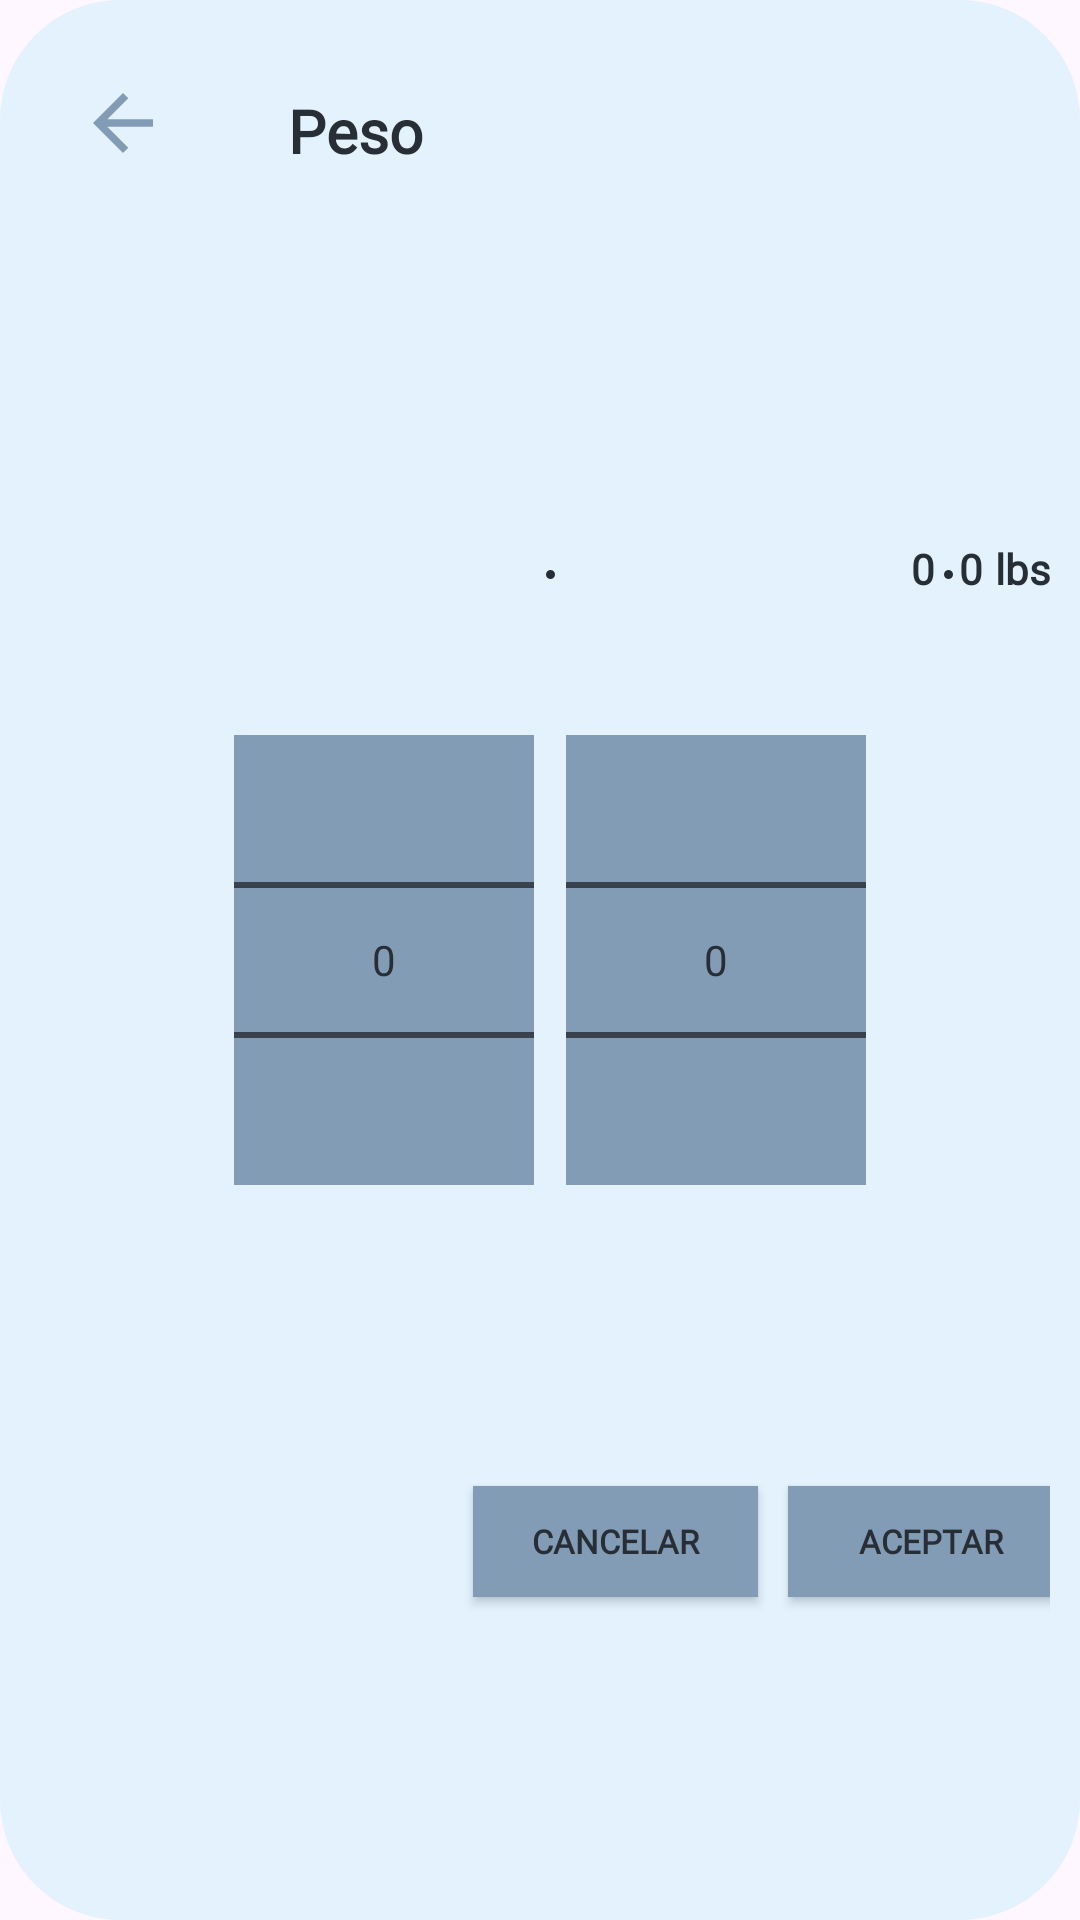

This screen was rendered from an Android layout file. Write that file and the resources it references.
<!-- AndroidManifest.xml: application theme Theme.UHealth -->
<!-- res/layout/vista_peso.xml -->
<?xml version="1.0" encoding="utf-8"?>
<androidx.constraintlayout.widget.ConstraintLayout xmlns:android="http://schemas.android.com/apk/res/android"
    xmlns:app="http://schemas.android.com/apk/res-auto"
    xmlns:tools="http://schemas.android.com/tools"
    android:id="@+id/pesoVista"
    android:layout_width="410dp"
    android:layout_height="350dp"
    android:background="@drawable/borde"
    tools:context=".View.MainActivity">

    <androidx.appcompat.widget.AppCompatButton
        android:id="@+id/iconAtrasPeso"
        android:layout_width="30dp"
        android:layout_height="30dp"
        android:layout_marginStart="16dp"
        android:layout_marginTop="16dp"
        android:background="@drawable/ic_back"
        android:backgroundTint="@color/Blue"
        app:layout_constraintStart_toStartOf="parent"
        app:layout_constraintTop_toTopOf="parent" />

    <TextView
        android:layout_width="wrap_content"
        android:layout_height="wrap_content"
        android:layout_marginStart="40dp"
        android:layout_marginTop="20dp"
        android:fontFamily="@font/abel"
        android:text="@string/peso"
        android:textAlignment="center"
        android:textColor="@color/textologin"
        android:textSize="20sp"
        android:textStyle="bold"
        app:layout_constraintStart_toEndOf="@+id/iconAtrasPeso"
        app:layout_constraintTop_toTopOf="parent" />

    <NumberPicker
        android:id="@+id/numberPicker1"
        android:layout_width="100dp"
        android:layout_height="150dp"
        android:background="@color/Blue"
        app:layout_constraintBottom_toBottomOf="parent"
        app:layout_constraintEnd_toEndOf="parent"
        app:layout_constraintHorizontal_bias="0.283"
        app:layout_constraintStart_toStartOf="parent"
        app:layout_constraintTop_toTopOf="parent" />

    <View
        android:id="@+id/view"
        android:layout_width="3dp"
        android:layout_height="3dp"
        android:layout_marginTop="180dp"
        android:background="@drawable/circulo_view"
        android:backgroundTint="@color/textologin"
        android:contentDescription="."
        app:layout_constraintEnd_toStartOf="@+id/numberPicker2"
        app:layout_constraintStart_toEndOf="@+id/numberPicker1"
        app:layout_constraintTop_toTopOf="parent"
        tools:ignore="HardcodedText" />

    <NumberPicker
        android:id="@+id/numberPicker2"
        android:layout_width="100dp"
        android:layout_height="150dp"
        android:background="@color/Blue"
        app:layout_constraintBottom_toBottomOf="parent"
        app:layout_constraintEnd_toEndOf="parent"
        app:layout_constraintHorizontal_bias="0.147"
        app:layout_constraintStart_toEndOf="@+id/numberPicker1"
        app:layout_constraintTop_toTopOf="parent" />

    <TextView
        android:id="@+id/textview2"
        android:layout_width="wrap_content"
        android:layout_height="wrap_content"
        android:layout_marginStart="15dp"
        android:layout_marginTop="170dp"
        android:fontFamily="@font/abel"
        android:gravity="center"
        android:text="0"
        android:textColor="@color/textologin"
        android:textColorHint="@color/textologin"
        android:textSize="14sp"
        android:textStyle="bold"
        app:layout_constraintStart_toEndOf="@+id/numberPicker2"
        app:layout_constraintTop_toTopOf="parent" />

    <View
        android:id="@+id/view2"
        android:layout_width="3dp"
        android:layout_height="3dp"

        android:layout_marginStart="3dp"
        android:layout_marginTop="180dp"
        android:background="@drawable/circulo_view"
        android:backgroundTint="@color/textologin"
        android:contentDescription="."
        app:layout_constraintStart_toEndOf="@+id/textview2"
        app:layout_constraintTop_toTopOf="parent"
        tools:ignore="HardcodedText" />

    <TextView
        android:id="@+id/textview3"
        android:layout_width="wrap_content"
        android:layout_height="wrap_content"
        android:layout_marginStart="2dp"
        android:layout_marginTop="170dp"
        android:fontFamily="@font/abel"
        android:gravity="center"
        android:text="0"
        android:textColor="@color/textologin"
        android:textColorHint="@color/textologin"
        android:textSize="14sp"
        android:textStyle="bold"
        app:layout_constraintStart_toEndOf="@+id/view2"
        app:layout_constraintTop_toTopOf="parent" />

    <TextView
        android:layout_width="wrap_content"
        android:layout_height="wrap_content"
        android:layout_marginStart="4dp"
        android:layout_marginTop="170dp"
        android:fontFamily="@font/abel"
        android:gravity="center"
        android:text="lbs"
        android:textColor="@color/textologin"
        android:textColorHint="@color/textologin"
        android:textSize="14sp"
        android:textStyle="bold"
        app:layout_constraintTop_toTopOf="parent"
        app:layout_constraintStart_toEndOf="@id/textview3">

    </TextView>

    <androidx.appcompat.widget.AppCompatButton
        android:id="@+id/btnCancelarpeso"
        android:layout_width="95dp"
        android:layout_height="37dp"
        android:layout_marginStart="205dp"
        android:background="@color/Blue"
        android:fontFamily="@font/abel"
        android:text="@string/cancelar"
        android:textColor="@color/textologin"
        android:textSize="11sp"
        android:textStyle="bold"
        app:layout_constraintBottom_toBottomOf="parent"
        app:layout_constraintEnd_toStartOf="@+id/btnAceptarpeso"
        app:layout_constraintStart_toStartOf="parent"
        app:layout_constraintTop_toBottomOf="@+id/numberPicker1"
        app:layout_constraintVertical_bias="0.507" />

    <androidx.appcompat.widget.AppCompatButton
        android:id="@+id/btnAceptarpeso"
        android:layout_width="95dp"
        android:layout_height="37dp"
        android:layout_marginStart="10dp"
        android:layout_marginEnd="50dp"
        android:background="@color/Blue"
        android:fontFamily="@font/abel"
        android:text="@string/aceptar"
        android:textColor="@color/textologin"
        android:textSize="11sp"
        android:textStyle="bold"
        app:layout_constraintBottom_toBottomOf="parent"
        app:layout_constraintEnd_toEndOf="parent"
        app:layout_constraintStart_toEndOf="@+id/btnCancelarpeso"
        app:layout_constraintTop_toBottomOf="@+id/numberPicker2"
        app:layout_constraintVertical_bias="0.507" />

</androidx.constraintlayout.widget.ConstraintLayout>
<!-- resources referenced by this layout -->
<resources>
  <color name="Blue">#839cb5</color>
  <color name="textologin">#272E36</color>
  <!-- drawable borde (drawable) -->
  <?xml version="1.0" encoding="utf-8"?>
  <shape
      xmlns:android="http://schemas.android.com/apk/res/android">
      <solid
          android:color="#E3F2FD"/>
      <corners
          android:radius="40dp" />
      <padding
          android:left="10dp"
          android:top="10dp"
          android:right="10dp"
          android:bottom="10dp" />
  </shape>
  <!-- drawable circulo_view (drawable) -->
  <?xml version="1.0" encoding="utf-8"?>
  <shape xmlns:android="http://schemas.android.com/apk/res/android">
      <solid android:color="#EDE5E5" /> 
      <size android:width="16dp" android:height="16dp" /> 
      <corners android:radius="8dp" /> 
  </shape>
  <!-- drawable ic_back (drawable) -->
  <vector
      android:autoMirrored="true"
      android:height="24dp"
      android:tint="@color/Blue"
      android:viewportHeight="24"
      android:viewportWidth="24"
      android:width="24dp"
      xmlns:android="http://schemas.android.com/apk/res/android">
      <path android:fillColor="@android:color/white"
          android:pathData="M20,11H7.83l5.59,-5.59L12,4l-8,8 8,8 1.41,-1.41L7.83,13H20v-2z"/>
  </vector>
  <string name="aceptar">Aceptar</string>
  <string name="cancelar">Cancelar</string>
  <string name="peso">Peso</string>
  <style name="Theme.UHealth" parent="Base.Theme.UHealth" />
  <style name="Base.Theme.UHealth" parent="Theme.Material3.DayNight.NoActionBar">
          
          <item name="android:textColorPrimary">@color/textologin</item>
          <item name="android:textColorSecondary">@color/textologin</item>
          
      </style>
</resources>
